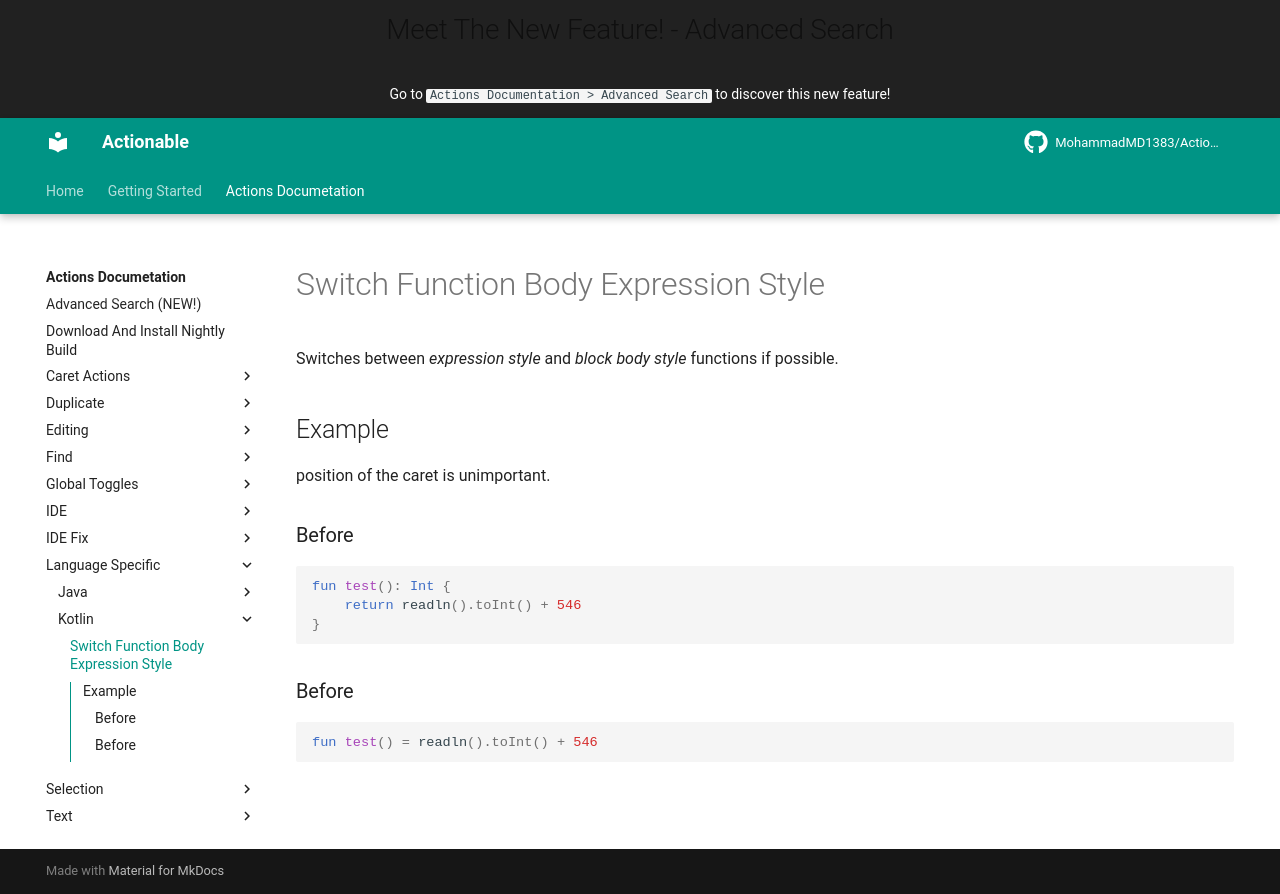

repository: MohammadMD1383/Actionable · page: Actions Documetation/Language Specific/Kotlin/Switch Function Body Expression Style/index.html · generator: mkdocs

Switches between _expression style_ and _block body style_ functions if possible.

## Example

position of the caret is unimportant.

### Before

```kotlin
fun test(): Int {
	return readln().toInt() + 546
}
```

### Before

```kotlin
fun test() = readln().toInt() + 546
```
